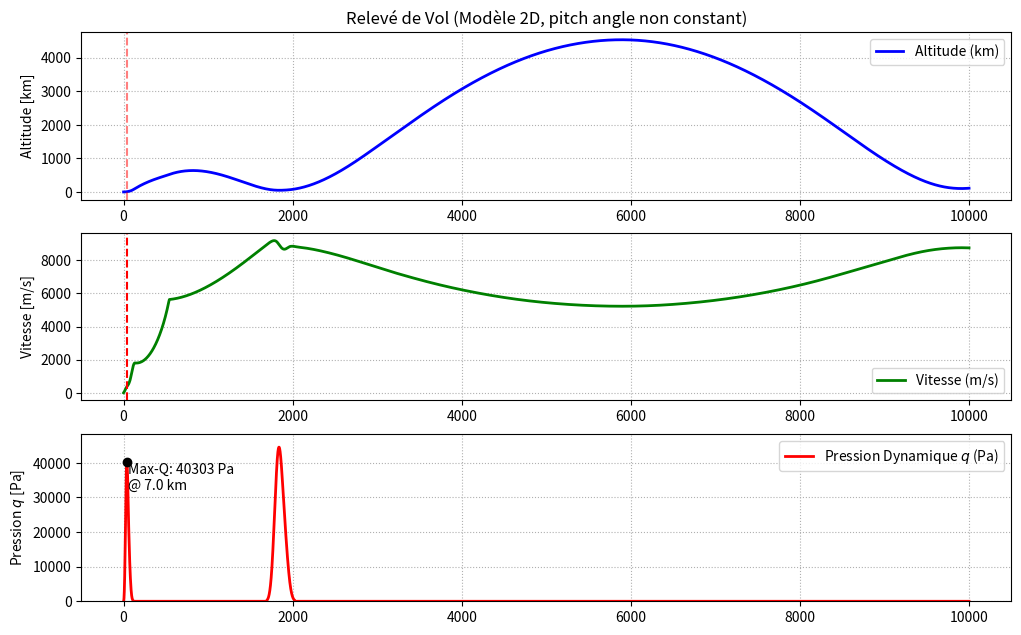
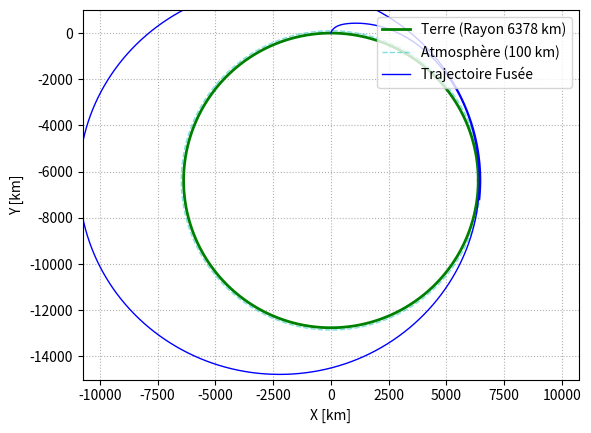

Reproduce these figures in Python, in order.
import math
import numpy as np
import matplotlib.pyplot as plt
from scipy.integrate import solve_ivp, RK45
from scipy.stats import alpha

# --------------
# 1 - PARAMETRES
# --------------

# - Paramètres physiques -

R_T = 6_378_000.0              # Rayon Terrestre (m)
G_0 = 9.80665                  # "Gravité" au niveau de la mer (m/s^2)
R_S_air = 287.058              # Constante spécifique de l'air sec (J/(kg.K))
GAMMA_air = 1.4

MACH_DATA = np.array([0.0,  0.8,  0.9,  1.0,  1.1,  1.2,  1.5,  2.0,  3.0,  5.0,  10.0, 25.0])
CD_DATA   = np.array([0.45, 0.45, 0.55, 0.75, 0.85, 0.80, 0.65, 0.50, 0.35, 0.25, 0.15, 0.10])

H_BASES = np.array([0.0, 11000.0, 20000.0, 32000.0, 47000.0, 51000.0, 71000.0, 86000.0]) # Altitudes de chaque couche (m)
L_GRAD = np.array([-0.0065, 0.0, 0.001, 0.0028, 0.0, -0.0028, -0.002]) # Gradients thermiques de chaque couche (K/m)

T_BASES = np.zeros(7)
P_BASES = np.zeros(7)

T_BASES[0] = 288.15            # Température au niveau de la mer (m/s^2)
P_BASES[0] = 101_325.0         # Pression au niveau de la mer (m/s^2)

for i in range(1, 7):
    dh = H_BASES[i] - H_BASES[i-1]
    L = L_GRAD[i-1]
    T_prev = T_BASES[i-1]
    P_prev = P_BASES[i-1]

    if L != 0.0:
        T_next = T_prev + L * dh
        P_next = P_prev * (T_next / T_prev)**(-G_0 / (R_S_air * L))
    else:
        T_next = T_prev
        P_next = P_prev * np.exp(-G_0 * dh / (R_S_air * T_prev))

    T_BASES[i] = T_next
    P_BASES[i] = P_next

# - Modèle ARIANE 5 -

M_0 = 780_000                  # masse totale décollage (kg)
M_vide = 150_000               # masse fusée sans ergols (kg)
M_PAYLOAD = 10_000.0           # Masse des satellites (kg)
M_ESC_VIDE = 4_500.0           # Masse de la structure de l'étage sup (kg)
MASSE_ORBITALE_FINALE = M_PAYLOAD + M_ESC_VIDE # Masse totale en orbite (kg)

D_EPC = 5.4                    # Diamètre de l'étage principal cryogénique (m)
S_EPC = math.pi*(D_EPC**2)/4   # Surface de référence EPC (m^2)
D_EAP = 3.05                   # Diamètre des 2 étages d'accél à poudre (m)
S_EAP = math.pi*(D_EAP**2)/4   # Surface de référence EAP (m^2)
S = S_EPC + 2*S_EAP            # Surface de référence Ariane5 (m^2)

# Profil de poussée dynamique d'un EAP (1 seul booster)
T_EAP_TEMPS = np.array([0.0, 20.0, 50.0, 90.0, 130.0, 135.0])
T_EAP_FORCE = np.array([6500000.0, 7000000.0, 4200000.0, 6000000.0, 900000.0, 0.0])
ISP_EAP = 275.0
A_E_EAP = 2.9

# Constantes de l'EPC
T_EPC_CONSTANTE = 1_350_000.0 # (N)
ISP_EPC = 432.0
A_E_EPC = 3.0

# Constantes de L'ESC
T_ESC = 64_800.0
ISP_ESC = 446.0





# ------------------
# 2 - CALCUL MODELES
# ------------------

def distance_radiale(x,y):
    return np.sqrt(x**2 + (y+R_T)**2)

def gravite_norme(r: float):

    if r < 0.0:
        return 0.0

    return G_0*(( R_T / r )**2)


def atmosphere(y):

    """
    Modèle ISA complet (7 couches).
    Convertit l'altitude géométrique y en altitude géopotentielle H
    """

    # Au-delà de 86 km, on considère une densité de l'air nulle
    if y >= 86000.0:
        return 0.0, 186.87, 0.0
    if y < 0.0:
        return 0.0, 288.15, 101325.0

    # Conversion géopotentielle
    H = (R_T * y) / (R_T + y)

    # Identification de la couche actuelle (0 à 6)
    couche = 0
    while couche < 6 and H >= H_BASES[couche + 1]:
        couche += 1

    # Extraction des constantes déjà calculées
    Hb = H_BASES[couche]
    Tb = T_BASES[couche]
    Pb = P_BASES[couche]
    L = L_GRAD[couche]

    # Hauteur géopotentielle ajustée pour prendre l'altitude de la couche comme point de réf
    dh = H - Hb

    # Si gradient de température : modèle linéaire de la température
    if L != 0.0:
        T = Tb + L * dh
        P = Pb * (T / Tb) ** (-G_0 / (R_S_air * L))

    # Sinon, T = cte et on établit que P suit une exponentielle décroissante
    else:
        T = Tb
        P = Pb * np.exp(-G_0 * dh / (R_S_air * Tb))

    # Gaz parfaits
    rho = P / (R_S_air * T)

    return rho, T, P

def vitesse_air(T):
    if T <= 0:
        return 0.0
    return np.sqrt(GAMMA_air * R_S_air * T)

def nombre_de_mach(T, v):
    if v <= 0.0:
        return 0.0
    return v / vitesse_air(T)

def calculer_cd(T, v):

    mach_actuel = nombre_de_mach(T, v)

    cd_actuel = np.interp(mach_actuel, MACH_DATA, CD_DATA)

    return cd_actuel





# --------------------------------
# 3 - CALCUL de mon VECTEUR d'état
# --------------------------------

def dynamique_fusee(t, state):

    x, y, vx, vy, m = state

    # masse en fonction des phases
    if t <= 135.0:
        masse_vide_actuelle = 150_000.0
    elif t <= 540.0:
        masse_vide_actuelle = 74_000.0
    else:
        masse_vide_actuelle = 14_000.0

    # cacluls parametres pour fct
    r_vect = np.array([x, R_T + y])
    r_norme = np.linalg.norm(r_vect)
    altitude_locale = r_norme - R_T

    v_vect = np.array([vx, vy])
    v_norme = np.linalg.norm(v_vect)

    r = distance_radiale(x, y)
    g_r = gravite_norme(r)
    rho_locale, T_locale, P_locale = atmosphere(altitude_locale)

    if m <= MASSE_ORBITALE_FINALE:
        m = MASSE_ORBITALE_FINALE
        F_T_norme = 0.0
        dm_dt = 0.0

    else:
        if t <= 135.0:
            # PHASE 1 : EAP + EPC
            T_EPC_vide = T_EPC_CONSTANTE
            T_EPC_reel = T_EPC_vide - (A_E_EPC * P_locale)
            dm_dt_EPC = - (T_EPC_vide / (ISP_EPC * G_0))

            T_EAP_vide_unitaire = np.interp(t, T_EAP_TEMPS, T_EAP_FORCE)
            T_EAP_reel_unitaire = T_EAP_vide_unitaire - (A_E_EAP * P_locale)
            dm_dt_EAP = - (T_EAP_vide_unitaire / (ISP_EAP * G_0))

            F_T_norme = T_EPC_reel + (2 * T_EAP_reel_unitaire)
            dm_dt = dm_dt_EPC + (2 * dm_dt_EAP)

        elif t <= 540.0:
            # PHASE 2 : EPC seul
            F_T_norme = T_EPC_CONSTANTE - (A_E_EPC * P_locale)
            dm_dt = - (T_EPC_CONSTANTE / (ISP_EPC * G_0))

        else:
            # PHASE 3 : ESC seul
            F_T_norme = T_ESC
            dm_dt = - (T_ESC / (ISP_ESC * G_0))


    # - POIDS -
    P_vect = np.array([m*(-g_r*x/r), m*(-g_r*(y+R_T)/r)])


    # - DRAG -
    D_vect = np.array([0.0, 0.0])

    C_D = calculer_cd(T_locale, v_norme)

    if v_norme > 1.0 and altitude_locale < 86_000.0:
        D_norme = 0.5 * rho_locale * (v_norme ** 2) * C_D * S
        D_vect = D_norme * (- v_vect / v_norme)


    # - THRUST -
    T_vect = np.array([0.0, 0.0])
    if F_T_norme > 0.0:
        if t < 15.0:
            theta_deg = 90.0
        elif t <= 135.0:
            # phase EAP : 90° à 30°
            theta_deg = np.interp(t, [15.0, 135.0], [90.0, 50.0])
        elif t <= 540.0:
            # phase EPC : 30° à 0°
            theta_deg = np.interp(t, [135.0, 540.0], [50.0, 12.0])
        else:
            # phase ESC : horizontale
            theta_deg = np.interp(t, [540.0, 1400.0], [12.0, 0.0])

        # conversion repère sphérique
        angle_radial = math.atan2(y + R_T, x)
        horizontale_locale = angle_radial - (math.pi / 2)

        # angle final = l'horizontale locale + consigne
        theta = horizontale_locale + math.radians(theta_deg)

        # 3. Projection du vecteur Poussée
        T_vect = np.array([F_T_norme * math.cos(theta), F_T_norme * math.sin(theta)])


    PFD_vect = P_vect + T_vect + D_vect

    accel = PFD_vect/m

    return [vx, vy, accel[0], accel[1], dm_dt]





# --------------
# 4 - RESOLUTION
# --------------

if __name__ == "__main__":

    def impact_sol(t, state):
        x = state[0]
        y = state[1]
        # Vraie altitude = distance au noyau terrestre - rayon de la Terre
        altitude_vraie = math.sqrt(x**2 + (y + R_T)**2) - R_T
        return altitude_vraie

    impact_sol.terminal = True  # oui : coupe le solveur quand y = 0
    impact_sol.direction = -1  # oui : ne s'active que si y passe par 0 en descendant

    t_f = 10000.0
    pas = 0.1

    # ===============================
    # PHASE 1 : ASCENSION (0 à 135 s)
    # ===============================
    state0 = [0.0, 0.0, 0.0, 0.0, M_0]
    t_span_1 = (0.0, 135.0)
    t_mesures_1 = np.linspace(0.0, 135.0, int(135.0 / pas))

    solution_1 = solve_ivp(fun=dynamique_fusee,
                           t_span=t_span_1,
                           y0=state0,
                           t_eval=t_mesures_1,
                           method='RK45')

    # LARGAGE DES EAP (On retire 76 tonnes)
    state_largage_1 = [solution_1.y[0][-1],
                       solution_1.y[1][-1],
                       solution_1.y[2][-1],
                       solution_1.y[3][-1],
                       solution_1.y[4][-1] - 76000.0]



    # ==========================================
    # PHASE 2 : ÉTAGE PRINCIPAL (135 à 540 s)
    # ==========================================
    t_span_2 = (135.0, 540.0)
    t_mesures_2 = np.linspace(135.0, 540.0, int((540.0 - 135.0) / pas))

    solution_2 = solve_ivp(fun=dynamique_fusee,
                           t_span=t_span_2,
                           y0=state_largage_1,
                           t_eval=t_mesures_2,
                           events=impact_sol,
                           method='RK45')

    # LARGAGE DE L'EPC (On retire 14 tonnes)
    state_largage_2 = [solution_2.y[0][-1],
                       solution_2.y[1][-1],
                       solution_2.y[2][-1],
                       solution_2.y[3][-1],
                       solution_2.y[4][-1] - 14000.0]



    # =================================================
    # PHASE 3 : ÉTAGE SUPÉRIEUR & ORBITE (540 à 4000 s)
    # =================================================
    t_span_3 = (540.0, t_f)
    t_mesures_3 = np.linspace(540.0, t_f, int((t_f - 540.0) / pas))

    solution_3 = solve_ivp(fun=dynamique_fusee,
                           t_span=t_span_3,
                           y0=state_largage_2,
                           t_eval=t_mesures_3,
                           events=impact_sol,
                           method='RK45')

    # =========================
    # CONCATENATION DES DONNÉES
    # =========================

    temps = np.concatenate((solution_1.t, solution_2.t, solution_3.t))
    positions = np.concatenate((solution_1.y[0], solution_2.y[0], solution_3.y[0]))
    y_coords = np.concatenate((solution_1.y[1], solution_2.y[1], solution_3.y[1]))
    vitesses_x = np.concatenate((solution_1.y[2], solution_2.y[2], solution_3.y[2]))
    vitesses_y = np.concatenate((solution_1.y[3], solution_2.y[3], solution_3.y[3]))

    altitudes = np.sqrt(positions ** 2 + (y_coords + R_T) ** 2) - R_T

    vitesses = np.sqrt( vitesses_x ** 2 + vitesses_y ** 2)

    densites = np.array([atmosphere(y)[0] for y in altitudes])

    pressions_dyn = 0.5*densites*(vitesses**2)

    index_montee = np.where(temps < 130.0)[0]

    # On cherche le max-Q que dans cet intervalle
    index_max_Q_montee = index_montee[np.argmax(pressions_dyn[index_montee])]

    valeur_max_Q = pressions_dyn[index_max_Q_montee]
    altitude_max_Q = altitudes[index_max_Q_montee]
    position_max_Q = positions[index_max_Q_montee]
    temps_max_Q = temps[index_max_Q_montee]
    vitesse_max_Q = vitesses[index_max_Q_montee]

    print("=== RAPPORT DE VOL ===")
    print(f"Apogée atteint : {np.max(altitudes) / 1000:.2f} km")
    print(f"Max-Q : {valeur_max_Q:.2f} Pascals")
    print(f" - Survenu à t = {temps_max_Q:.2f} s")
    print(f" - Altitude = {altitude_max_Q / 1000:.2f} km")
    print(f" - Vitesse = {vitesse_max_Q:.2f} m/s")


    plt.figure(figsize=(12, 10))


    # Graphe 1 : Profil d'altitude
    plt.subplot(4, 1, 1)
    plt.plot(temps, altitudes / 1000.0, 'b-', linewidth=2, label='Altitude (km)')
    plt.axvline(x=temps_max_Q, color='r', linestyle='--', alpha=0.5)
    plt.ylabel('Altitude [km]')
    plt.grid(True, linestyle=':')
    plt.legend()
    plt.title('Relevé de Vol (Modèle 2D, pitch angle non constant)')
    # Graphe 2 : Profil de vitesse
    plt.subplot(4, 1, 2)
    plt.plot(temps, vitesses, 'g-', linewidth=2, label='Vitesse (m/s)')
    plt.axvline(x=temps_max_Q, color='r', linestyle='--', alpha=1)
    plt.ylabel('Vitesse [m/s]')
    plt.grid(True, linestyle=':')
    plt.legend()


    # Graphe 3 : Pression Dynamique
    plt.subplot(4, 1, 3)
    plt.plot(temps, pressions_dyn, 'r-', linewidth=2, label='Pression Dynamique $q$ (Pa)')

    # Marqueur visuel pour le Max-Q
    plt.plot(temps_max_Q, valeur_max_Q, 'ko')
    plt.annotate(f'Max-Q: {valeur_max_Q:.0f} Pa\n@ {altitude_max_Q / 1000:.1f} km',
                 xy=(temps_max_Q, valeur_max_Q),
                 xytext=(temps_max_Q + 10, valeur_max_Q * 0.8))
    plt.ylim(0, valeur_max_Q * 1.2)
    plt.ylabel('Pression $q$ [Pa]')
    plt.grid(True, linestyle=':')
    plt.legend()

    # Graphe 4 : altitude/position

    plt.figure()

    # courbure de la Terre (un cercle complet)
    theta_terre = np.linspace(0, 2 * math.pi, 500)
    x_terre = R_T * np.cos(theta_terre)
    y_terre = R_T * np.sin(theta_terre) - R_T
    plt.plot(x_terre / 1000.0, y_terre / 1000.0, 'g-', linewidth=2, label='Terre (Rayon 6378 km)')

    # atmosphère
    x_atm = (R_T + 100000.0) * np.cos(theta_terre)
    y_atm = (R_T + 100000.0) * np.sin(theta_terre) - R_T
    plt.plot(x_atm / 1000.0, y_atm / 1000.0, 'c--', linewidth=1, alpha=0.5, label='Atmosphère (100 km)')

    # trajectoire cartésienne
    plt.plot(positions / 1000.0, y_coords / 1000.0, 'b-', linewidth=1, label='Trajectoire Fusée')

    # affichage isométrique
    plt.axis('equal')

    # dézoom (Fenêtre de 16 000 km par 16 000 km)
    plt.xlim(-4000, 4000)
    plt.ylim(-15000, 1000)  # L'origine Y=0 est en haut du globe, donc on descend jusqu'à -15000

    plt.xlabel('X [km]')
    plt.ylabel('Y [km]')
    plt.grid(True, linestyle=':')
    plt.legend(loc='upper right')

    #plt.tight_layout()
    plt.show()
